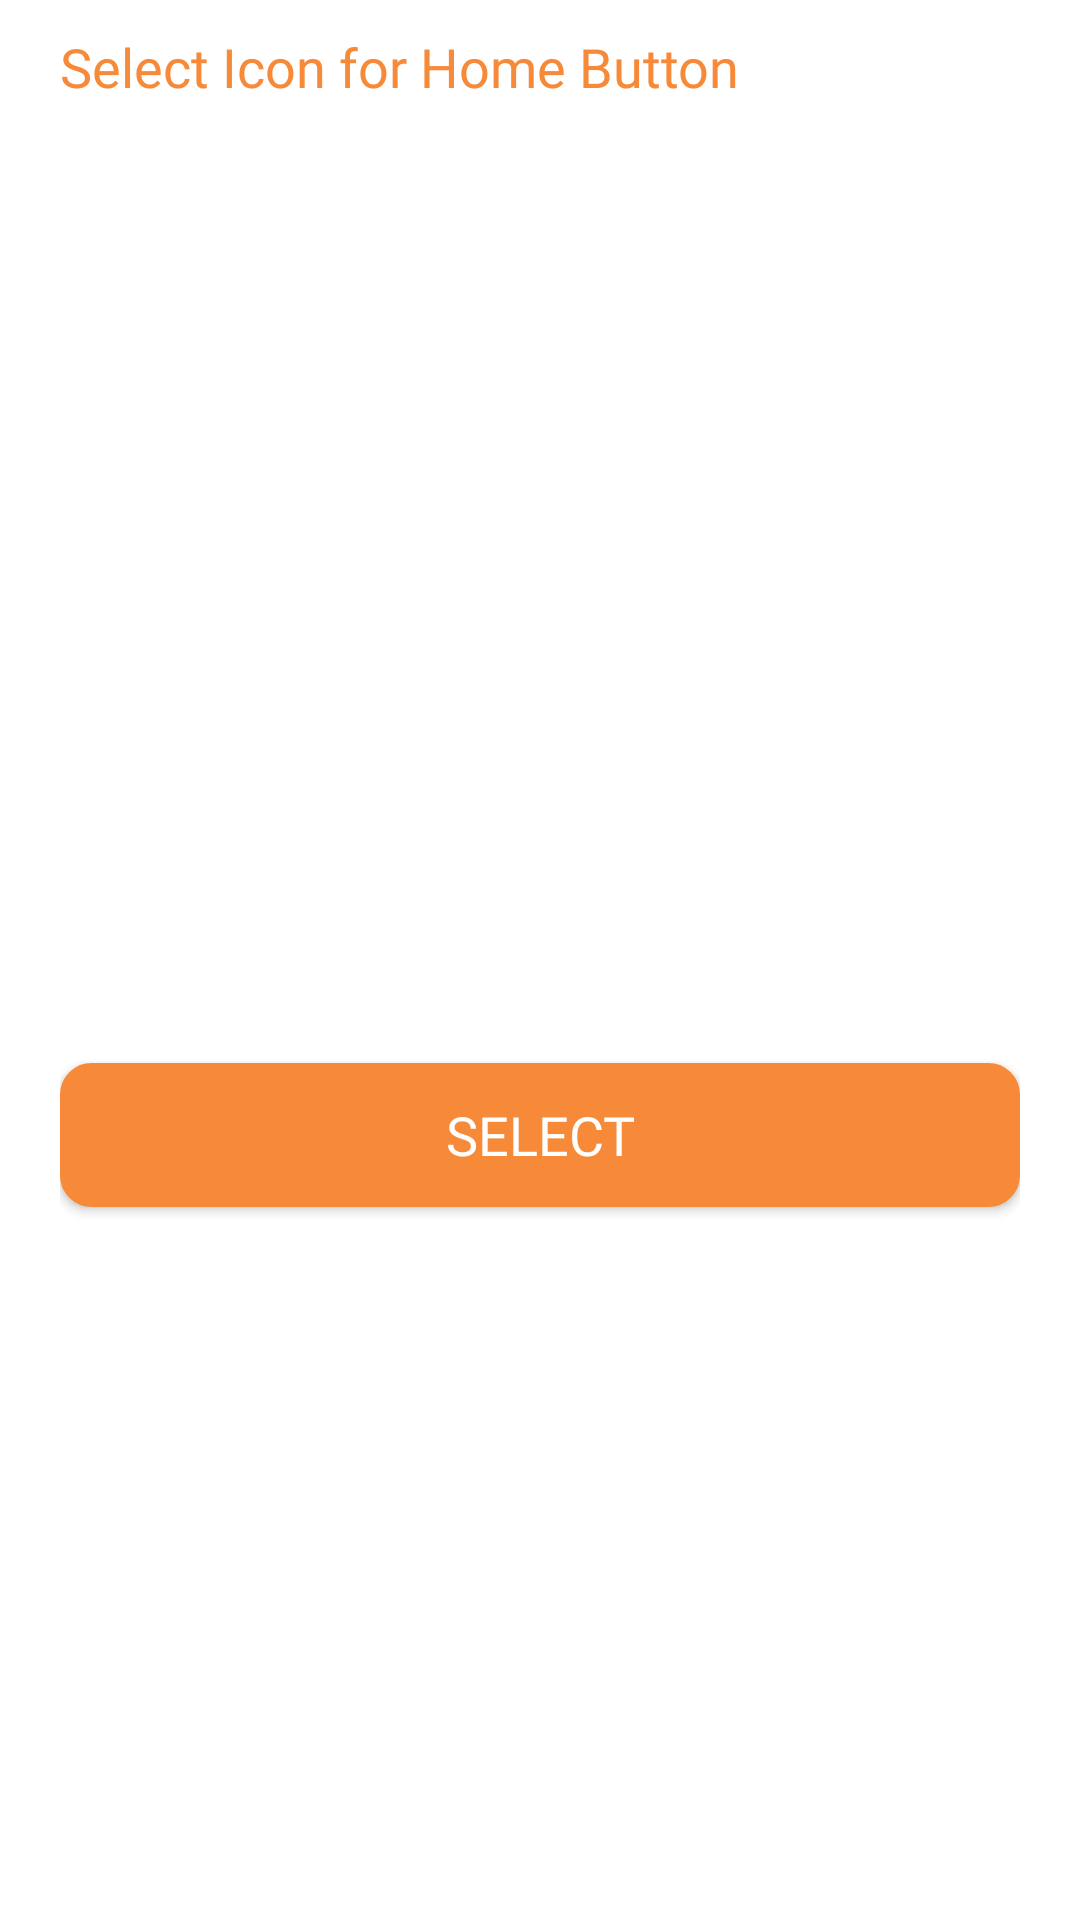

Here is an Android app screen rendered from its layout file. Give the layout XML and the strings, colors and styles it references.
<!-- AndroidManifest.xml: application theme Theme.TouchGesture -->
<!-- res/layout/icon_selection_dialog.xml -->
<?xml version="1.0" encoding="utf-8"?>
<LinearLayout xmlns:android="http://schemas.android.com/apk/res/android"
    xmlns:app="http://schemas.android.com/apk/res-auto"
    xmlns:tools="http://schemas.android.com/tools"
    android:layout_width="match_parent"
    android:layout_height="wrap_content"
    android:background="@drawable/bg_border_top_radius_10"
    android:orientation="vertical"
    android:paddingHorizontal="20dp"
    android:paddingVertical="10dp">

    <TextView
        android:layout_width="wrap_content"
        android:layout_height="wrap_content"
        android:fontFamily="@font/archivo"
        android:text="@string/select_icon_for_home_button"
        android:textColor="@color/orange"
        android:textSize="18sp" />

    <LinearLayout
        android:layout_width="match_parent"
        android:layout_height="300dp"
        android:gravity="center">

        <androidx.recyclerview.widget.RecyclerView
            android:id="@+id/rcv_icons"
            android:layout_width="wrap_content"
            android:layout_height="wrap_content"
            android:layout_marginTop="10dp"
            android:fadingEdge="horizontal|vertical"
            android:fadingEdgeLength="10dp"
            android:orientation="vertical"
            android:requiresFadingEdge="horizontal|vertical"
            android:visibility="visible"
            app:layoutManager="androidx.recyclerview.widget.LinearLayoutManager" />
    </LinearLayout>

    <androidx.appcompat.widget.AppCompatButton
        android:id="@+id/btn_select"
        android:layout_width="match_parent"
        android:layout_height="wrap_content"
        android:layout_marginTop="20dp"
        android:background="@drawable/bg_border_2_solid_orange"
        android:backgroundTint="@color/orange"
        android:fontFamily="@font/archivo"
        android:text="@string/select"
        android:textColor="@color/white"
        android:textSize="18sp" />
</LinearLayout>
<!-- resources referenced by this layout -->
<resources>
  <color name="orange">#F78A38</color>
  <color name="white">#FFFFFF</color>
  <!-- drawable bg_border_2_solid_orange (drawable) -->
  <?xml version="1.0" encoding="utf-8"?>
  <shape xmlns:android="http://schemas.android.com/apk/res/android">
      <solid android:color="@color/white" />
      <corners android:radius="10dp" />
      <stroke android:color="@color/orange" android:width="1dp"/>
  </shape>
  <string name="select">Select</string>
  <string name="select_icon_for_home_button">Select Icon for Home Button</string>
  <style name="Theme.TouchGesture" parent="Theme.MaterialComponents.DayNight.DarkActionBar">
          
          <item name="colorPrimary">@color/purple_500</item>
          <item name="colorPrimaryVariant">@color/purple_700</item>
          <item name="colorOnPrimary">@color/white</item>
          
          <item name="colorSecondary">@color/teal_200</item>
          <item name="colorSecondaryVariant">@color/teal_700</item>
          <item name="colorOnSecondary">@color/black</item>
          
          <item name="android:statusBarColor">?attr/colorPrimaryVariant</item>
          
      </style>
  <color name="purple_500">#F78A38</color>
  <color name="purple_700">#F78A38</color>
  <color name="teal_200">#FF03DAC5</color>
  <color name="teal_700">#FF018786</color>
  <color name="black">#FF000000</color>
</resources>
